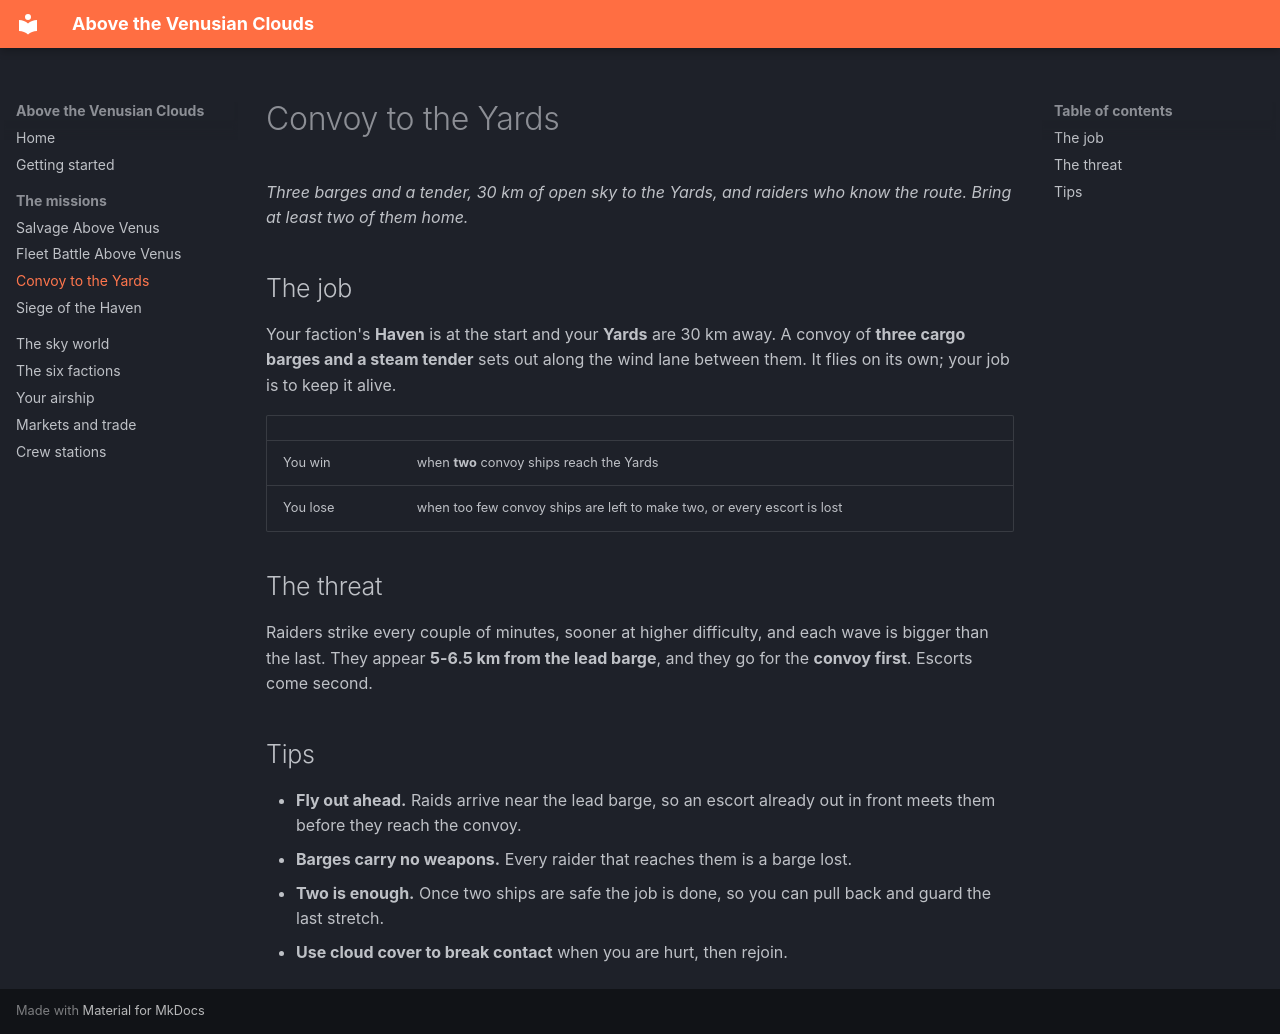

repository: dougreichard/VenusSalvage · page: maps/convoy/index.html · generator: mkdocs

# Convoy to the Yards

*Three barges and a tender, 30 km of open sky to the Yards, and raiders who know the
route. Bring at least two of them home.*

## The job

Your faction's **Haven** is at the start and your **Yards** are 30 km away. A convoy of
**three cargo barges and a steam tender** sets out along the wind lane between them. It
flies on its own; your job is to keep it alive.

| | |
|---|---|
| You win | when **two** convoy ships reach the Yards |
| You lose | when too few convoy ships are left to make two, or every escort is lost |

## The threat

Raiders strike every couple of minutes, sooner at higher difficulty, and each wave is
bigger than the last. They appear **5-6.5 km from the lead barge**, and they go for the
**convoy first**. Escorts come second.

## Tips

- **Fly out ahead.** Raids arrive near the lead barge, so an escort already out in front
  meets them before they reach the convoy.
- **Barges carry no weapons.** Every raider that reaches them is a barge lost.
- **Two is enough.** Once two ships are safe the job is done, so you can pull back and
  guard the last stretch.
- **Use cloud cover to break contact** when you are hurt, then rejoin.
